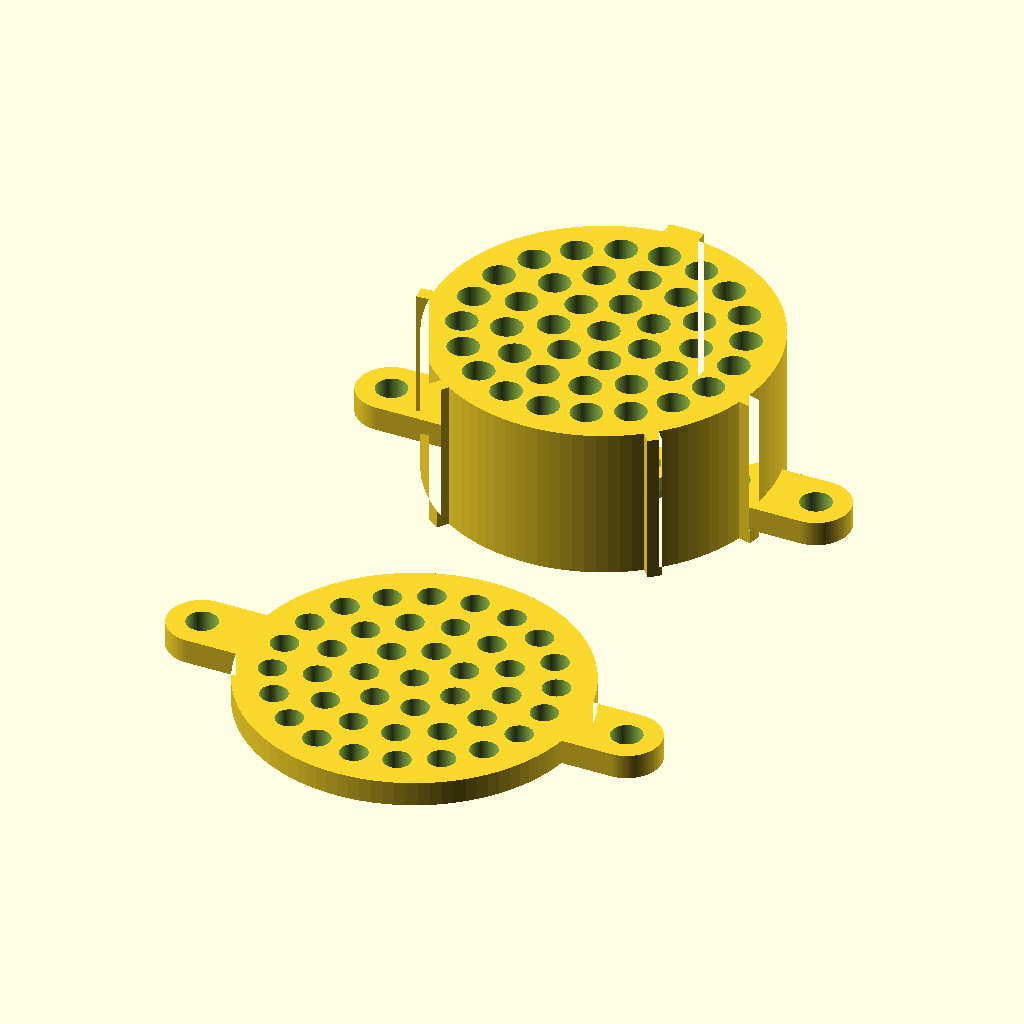
Cell 1 — every parameter at its default value.
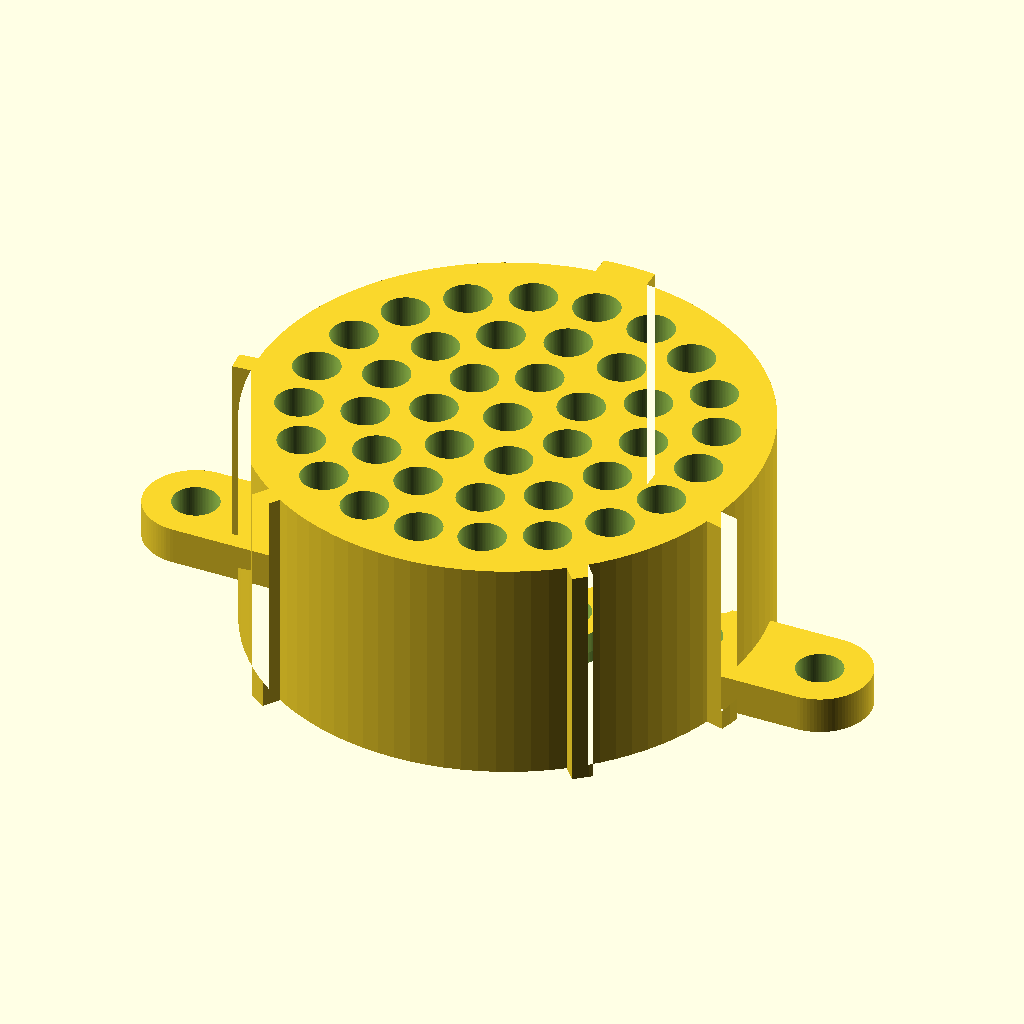
Cell 2: the same model with part = "plug".
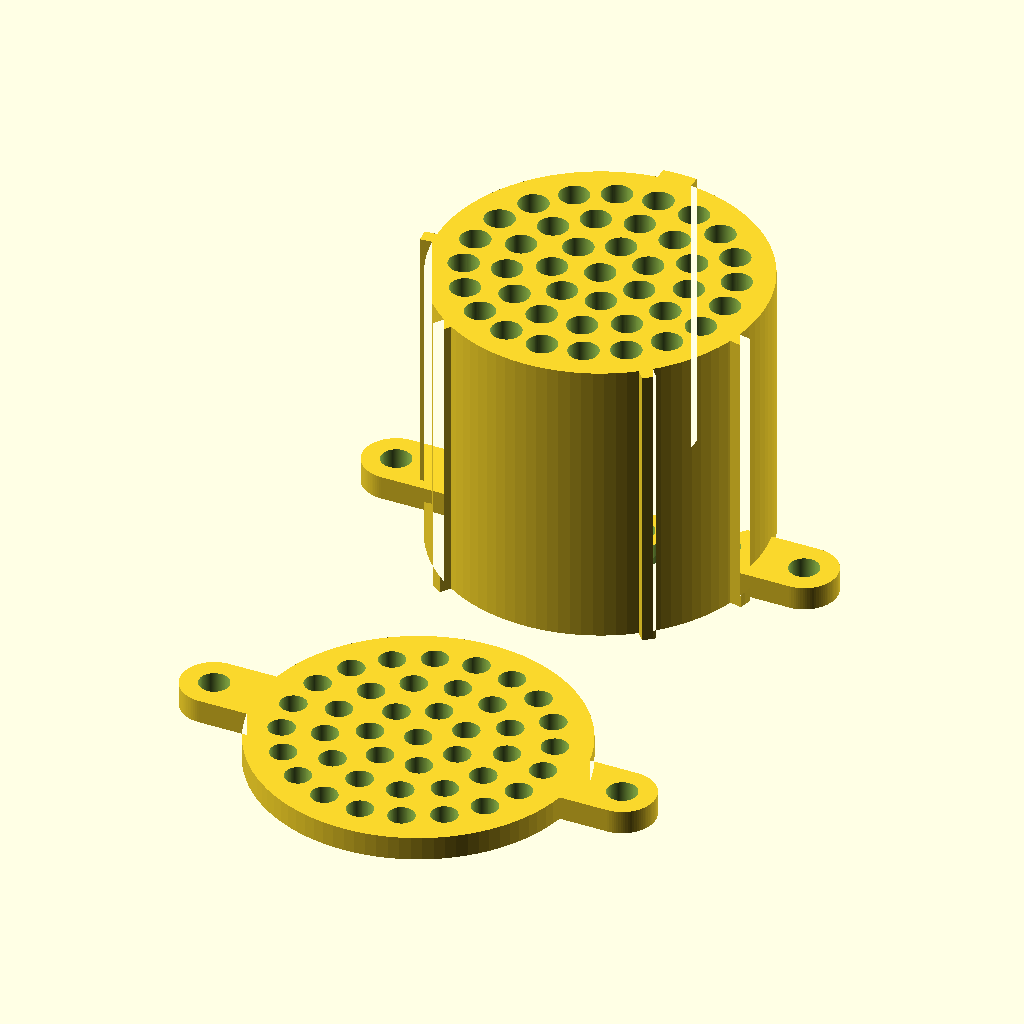
Cell 3: depth = 24.64 (everything else at default).
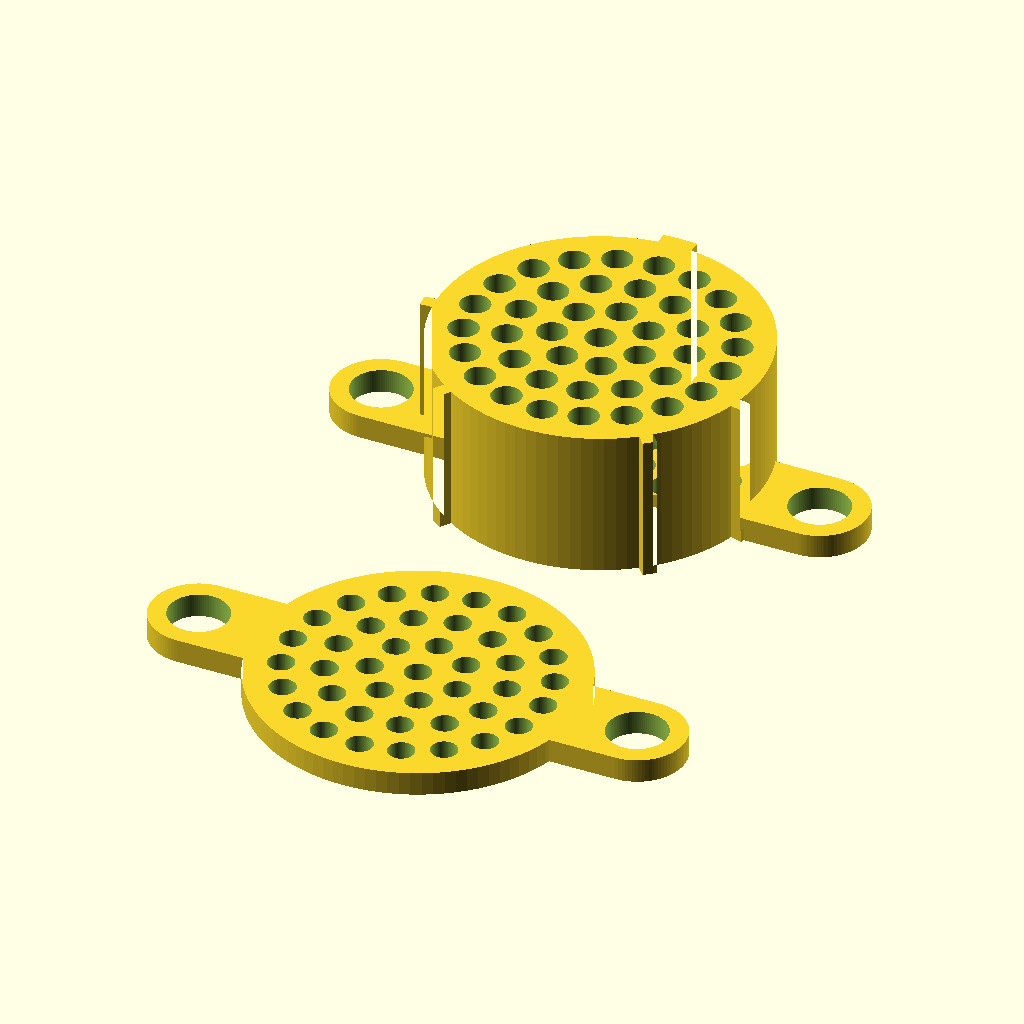
Cell 4 — screw_hole_d set to 5, the other parameters unchanged.
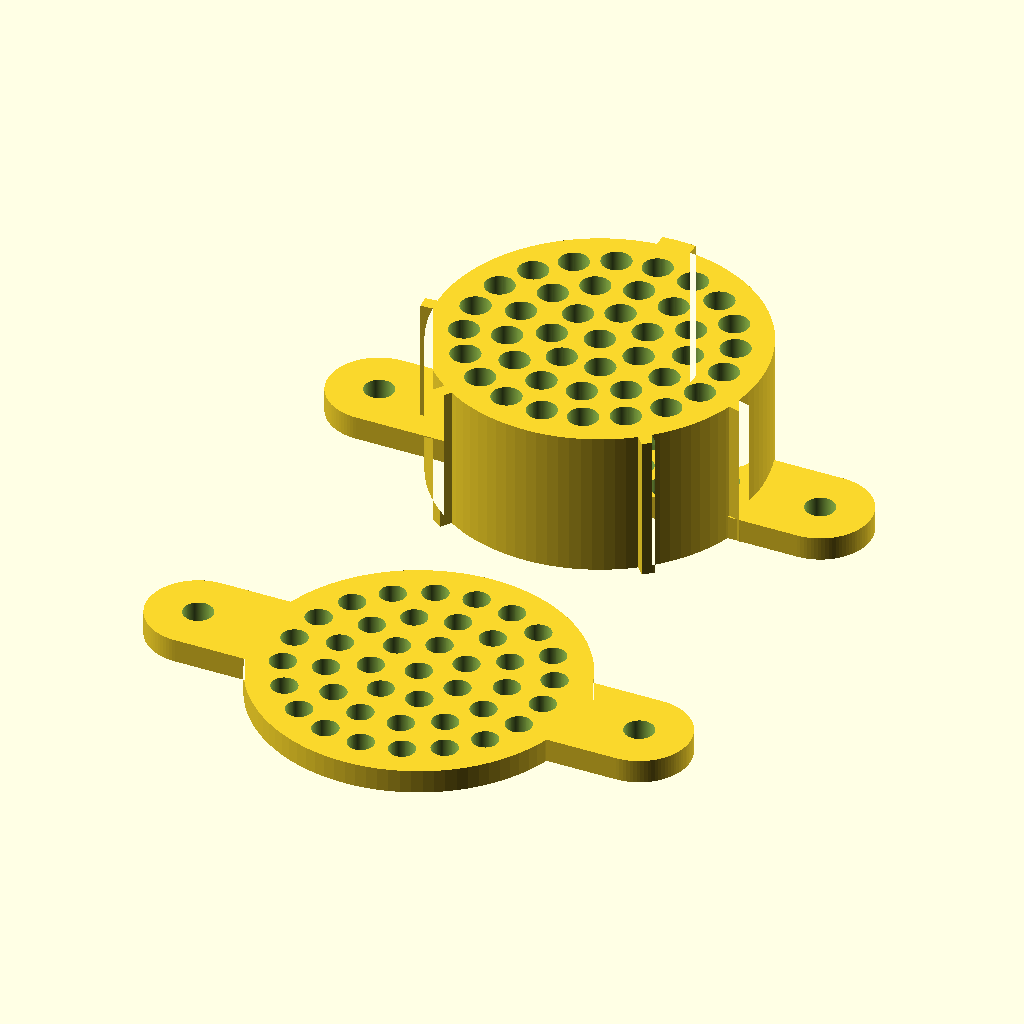
Cell 5: the same model with ear_wall = 3.
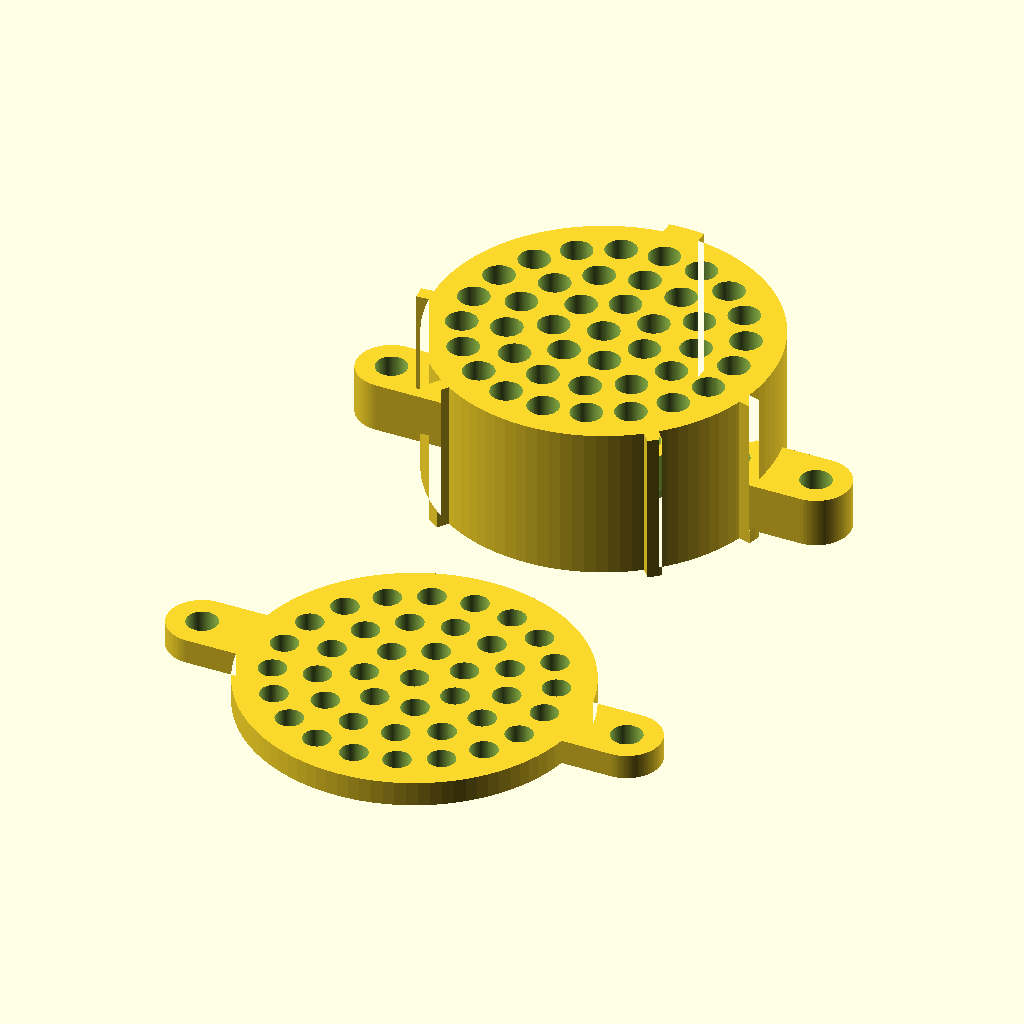
Cell 6: the same model with ear_thickness = 4.
All cells are drawn from the same view direction (rotation 55°, 0°, 25°, orthographic, colour scheme Cornfield), but the view is re-fitted for each cell, so position and scale can differ between cells as well as the parameter.
Source of the model, connector-lib/20-41.scad:
// MIL-DTL-26482 plug, shell 20, 20-41, pin insert
// Generated by connector_gen.py. Dimensions in mm, viewed from the engaging
// face (+Z), master key at +Y.

/* [Part] */
part = "both"; // [both, plug, retainer, assembled]

/* [Plug] */
depth = 12.32;

/* [Mounting ears] */
screw_hole_d = 2.5; // M2 clearance
ear_wall = 1.5; // material around the screw hole
ear_thickness = 2;
ear_angle = 90; // ears at this angle and +180, clockwise from the master key

/* [Retainer plate] */
retainer_thickness = 2;
ret_d_20 = 2.2; // contact size 20

/* [Holes] */
hole_d_20 = 2.5; // contact size 20

/* [Counterbores at the rear face] */
cb_d_20 = 3; // contact size 20
cb_depth_20 = 0.85; // contact size 20

/* [Resolution] */
$fn = 96;

/* [Hidden] */
shell_od = 27.178;  // Y, plug shell OD
key_od = 29.1973;  // X, diameter over keys

// [angle clockwise from master key, width]
keys = [
    [0, 2.8448],
    [105, 1.1176],
    [140, 1.1176],
    [215, 1.1176],
    [265, 1.1176]
];

// [label, x, y, contact size]
contacts = [
    ["A", 0, 10.6172, "20"],
    ["B", 3.2766, 10.0838, "20"],
    ["C", 6.223, 8.5852, "20"],
    ["D", 8.5852, 6.223, "20"],
    ["E", 10.0838, 3.2766, "20"],
    ["F", 10.6172, 0, "20"],
    ["G", 10.0838, -3.2766, "20"],
    ["H", 8.5852, -6.223, "20"],
    ["J", 6.223, -8.5852, "20"],
    ["K", 3.2766, -10.0838, "20"],
    ["L", 0, -10.6172, "20"],
    ["M", -3.2766, -10.0838, "20"],
    ["N", -6.223, -8.5852, "20"],
    ["P", -8.5852, -6.223, "20"],
    ["R", -10.0838, -3.2766, "20"],
    ["S", -10.6172, 0, "20"],
    ["T", -10.0838, 3.2766, "20"],
    ["U", -8.5852, 6.223, "20"],
    ["V", -6.223, 8.5852, "20"],
    ["W", -3.2766, 10.0838, "20"],
    ["X", 0, 7.2136, "20"],
    ["Y", 3.3528, 6.3754, "20"],
    ["Z", 5.9182, 4.0894, "20"],
    ["a", 7.1374, 0.8636, "20"],
    ["b", 6.731, -2.5654, "20"],
    ["c", 4.7752, -5.3848, "20"],
    ["d", 1.7272, -6.985, "20"],
    ["e", -1.7272, -6.985, "20"],
    ["f", -4.7752, -5.3848, "20"],
    ["g", -6.731, -2.5654, "20"],
    ["h", -7.1374, 0.8636, "20"],
    ["i", -5.9182, 4.0894, "20"],
    ["j", -3.3528, 6.3754, "20"],
    ["k", 0, 3.81, "20"],
    ["m", 2.9718, 2.3876, "20"],
    ["n", 3.7084, -0.8382, "20"],
    ["p", 1.651, -3.429, "20"],
    ["q", -1.651, -3.429, "20"],
    ["r", -3.7084, -0.8382, "20"],
    ["s", -2.9718, 2.3876, "20"],
    ["t", 0, 0, "20"]
];

function hole_d(size) = size == "20" ? hole_d_20 : undef;
function cb_d(size) = size == "20" ? cb_d_20 : 0;
function cb_depth(size) = size == "20" ? cb_depth_20 : 0;
function ret_d(size) = size == "20" ? ret_d_20 : undef;

ear_w = screw_hole_d + 2 * ear_wall;
screw_r = key_od / 2 + ear_w / 2; // screw holes clear of the keys

module keyed_profile() {
    intersection() {
        circle(d = key_od);
        union() {
            circle(d = shell_od);
            for (k = keys)
                rotate(-k[0]) translate([-k[1] / 2, 0]) square([k[1], key_od]);
        }
    }
}

module holes() {
    for (c = contacts)
        translate([c[1], c[2], -1]) {
            cylinder(d = hole_d(c[3]), h = depth + 2);
            if (cb_d(c[3]) > 0)
                cylinder(d = cb_d(c[3]), h = cb_depth(c[3]) + 1);
        }
}

module ears() {
    for (a = [ear_angle, ear_angle + 180])
        rotate(-a) hull() {
            circle(d = ear_w);
            translate([0, screw_r]) circle(d = ear_w);
        }
}

module screw_holes(h) {
    for (a = [ear_angle, ear_angle + 180])
        rotate(-a) translate([0, screw_r, -1]) cylinder(d = screw_hole_d, h = h + 2);
}

module plug() {
    difference() {
        union() {
            linear_extrude(depth) keyed_profile();
            linear_extrude(ear_thickness) ears();
        }
        holes();
        screw_holes(depth);
    }
}

// Sits against the rear face of the plug in this orientation (do not flip).
module retainer() {
    difference() {
        linear_extrude(retainer_thickness) union() {
            circle(d = shell_od);
            ears();
        }
        for (c = contacts)
            translate([c[1], c[2], -1]) cylinder(d = ret_d(c[3]), h = retainer_thickness + 2);
        screw_holes(retainer_thickness);
    }
}

if (part == "plug") plug();
else if (part == "retainer") retainer();
else if (part == "assembled") {
    plug();
    translate([0, 0, -retainer_thickness]) retainer();
} else {
    plug();
    // Next to the plug, perpendicular to the ears.
    rotate(-ear_angle - 90) translate([0, key_od / 2 + shell_od / 2 + 5, 0])
        rotate(ear_angle + 90) retainer();
}
Customizer parameters (derived from the source; name, type, default, range or options):
part: string, default "both", options "both", "plug", "retainer", "assembled"
depth: number, default 12.32
screw_hole_d: number, default 2.5
ear_wall: number, default 1.5
ear_thickness: number, default 2
ear_angle: number, default 90
retainer_thickness: number, default 2
ret_d_20: number, default 2.2
hole_d_20: number, default 2.5
cb_d_20: number, default 3
cb_depth_20: number, default 0.85
